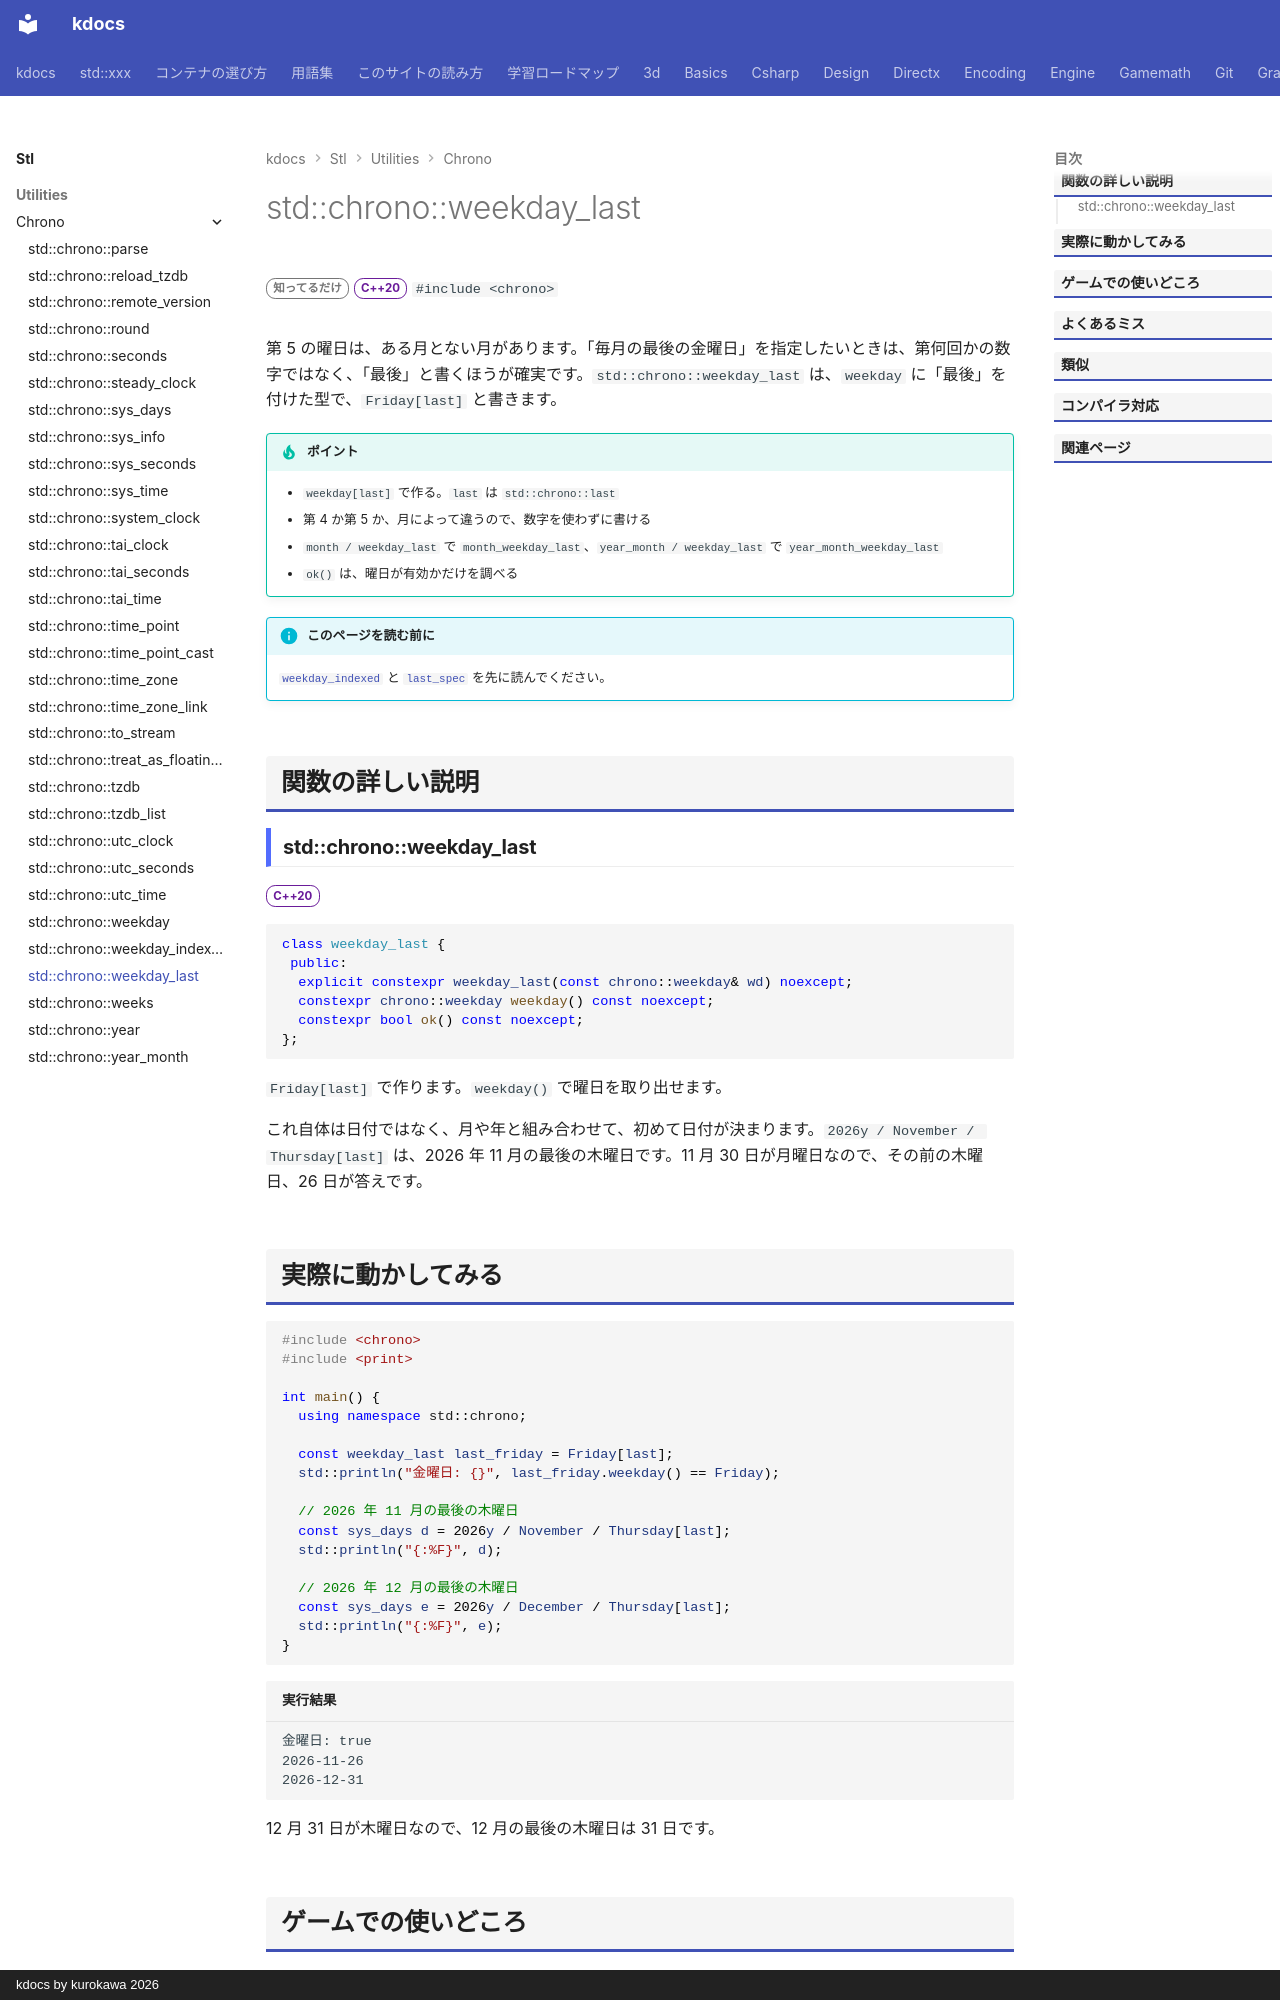

repository: qwzxdf/kdocs · page: stl/utilities/chrono/weekday_last/index.html · generator: mkdocs · copyright: kdocs by kurokawa 2026

---
title: std::chrono::weekday_last
summary: "「最後の曜日」を表す型（最終金曜日など）。"
order: 900
group: 時間（std::chrono）
tags:
  - ユーティリティ
---

# std::chrono::weekday_last

<div class="page-badges" markdown>
<span class="rank rank-rare">知ってるだけ</span>
<span class="ver ver-20">C++20</span>
`#include <chrono>`
</div>

第 5 の曜日は、ある月とない月があります。「毎月の最後の金曜日」を指定したいときは、第何回かの数字ではなく、「最後」と書くほうが確実です。`std::chrono::weekday_last` は、`weekday` に「最後」を付けた型で、`Friday[last]` と書きます。

!!! tip "ポイント"
    - `weekday[last]` で作る。`last` は `std::chrono::last`
    - 第 4 か第 5 か、月によって違うので、数字を使わずに書ける
    - `month / weekday_last` で `month_weekday_last`、`year_month / weekday_last` で `year_month_weekday_last`
    - `ok()` は、曜日が有効かだけを調べる

!!! info "このページを読む前に"
    [`weekday_indexed`](weekday_indexed.md) と [`last_spec`](last_spec.md) を先に読んでください。

## 関数の詳しい説明

### std::chrono::weekday_last {#weekday_last}

<span class="ver ver-20">C++20</span>

```cpp
class weekday_last {
 public:
  explicit constexpr weekday_last(const chrono::weekday& wd) noexcept;
  constexpr chrono::weekday weekday() const noexcept;
  constexpr bool ok() const noexcept;
};
```

`Friday[last]` で作ります。`weekday()` で曜日を取り出せます。

これ自体は日付ではなく、月や年と組み合わせて、初めて日付が決まります。`2026y / November / Thursday[last]` は、2026 年 11 月の最後の木曜日です。11 月 30 日が月曜日なので、その前の木曜日、26 日が答えです。
